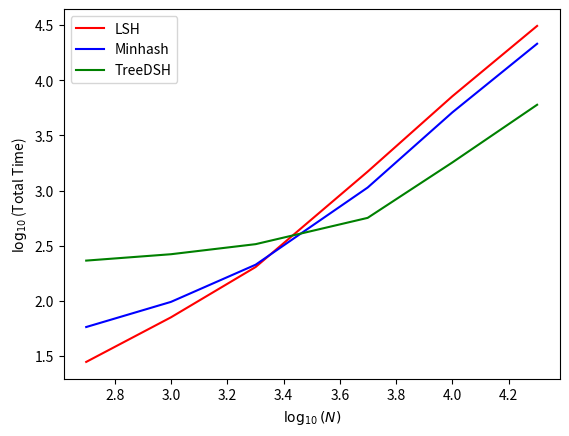

The script that saved this image:
LogN=[2.698970004,3,3.301029996,3.698970004,4,4.301029996]
LogTreehash=[2.365487985,2.423245874,2.514547753,2.752816431,3.255272505,3.777934049]

LogMinhash=[1.763427994,1.991226076,2.328379603,3.027757205,3.70918513,4.331062701]
LogLSH=[1.447158031,1.851258349,2.307496038,3.172018809,3.855276804,4.492564843]



import matplotlib.pyplot as plt
plt.plot(LogN, LogLSH, 'r-') # plotting t, a separately 

plt.plot(LogN, LogMinhash, 'b-') # plotting t, b separately 

plt.plot(LogN, LogTreehash, 'g-') # plotting t, c separately 

plt.xlabel('$\log_{10}(N)$')
plt.ylabel('$\log_{10}$(Total Time)')
plt.legend(['LSH','Minhash','TreeDSH'])
#